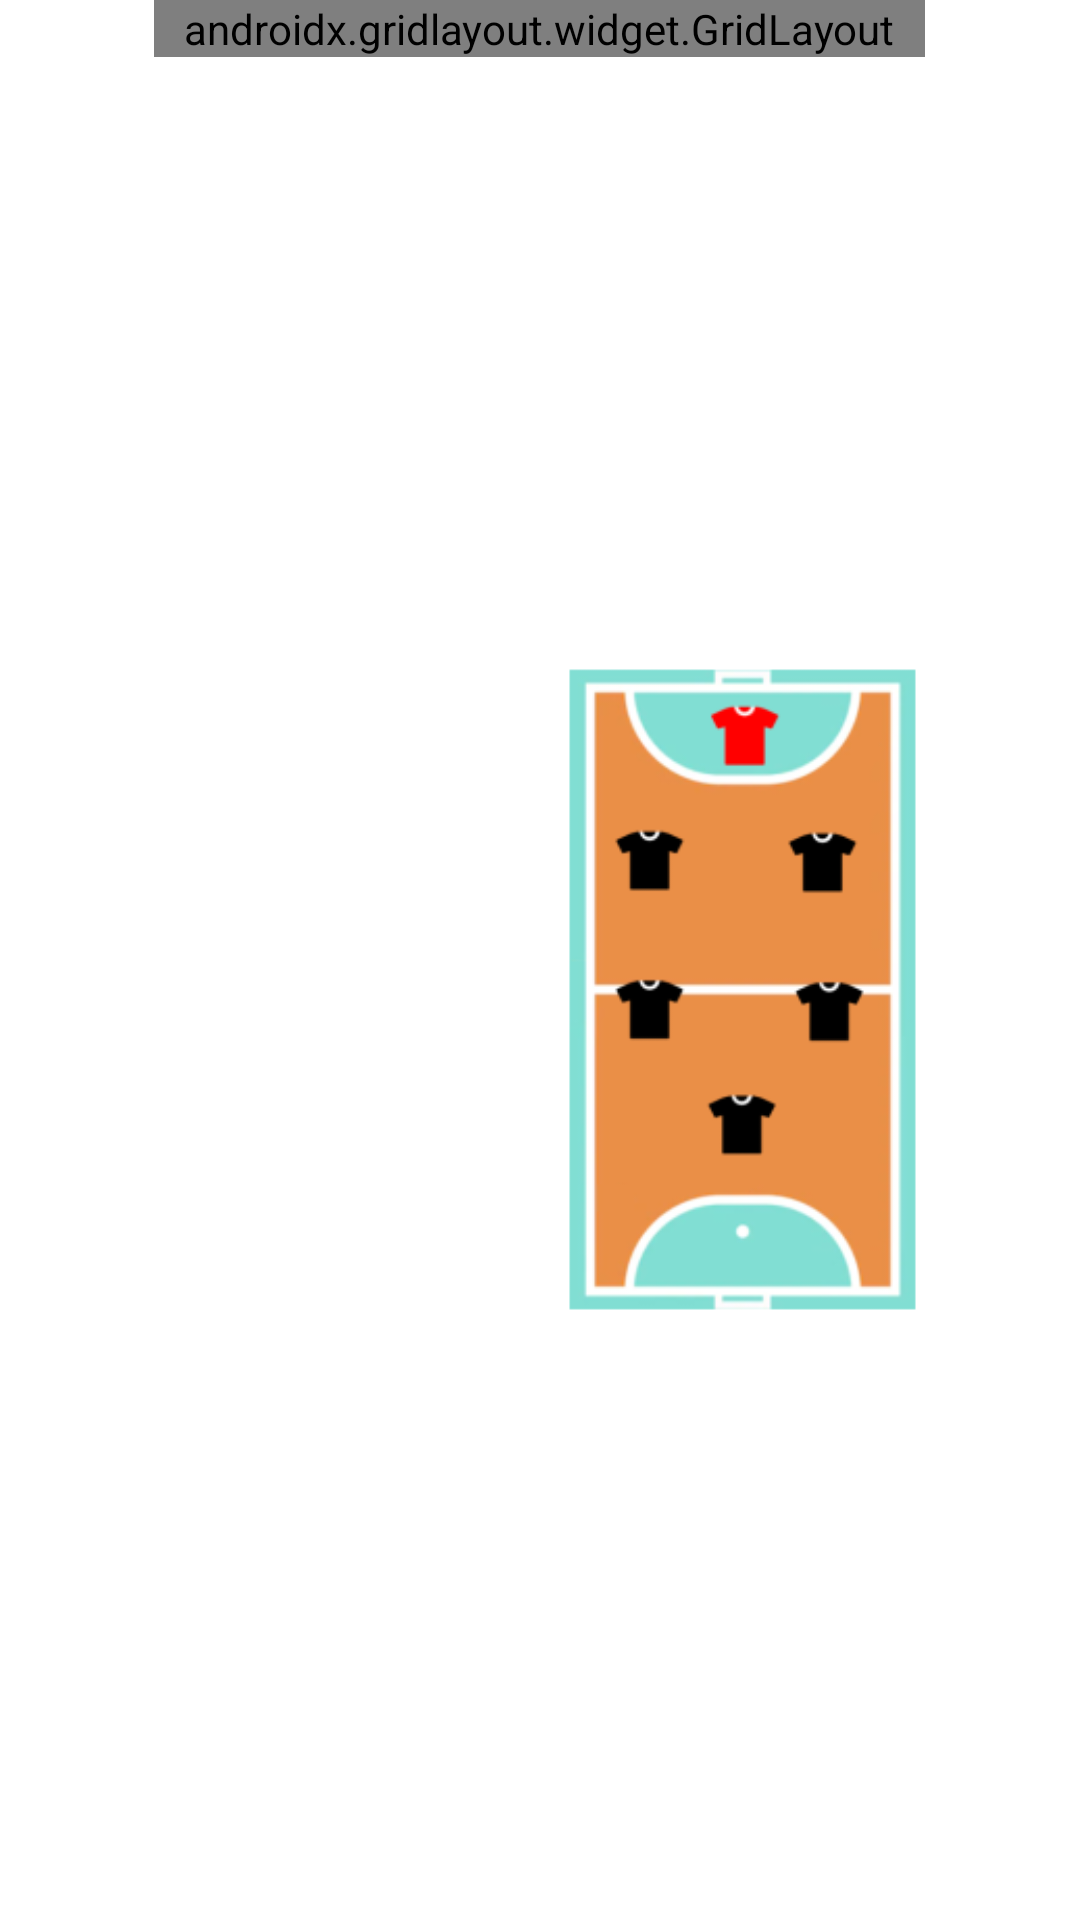

Write the Android layout XML for this screen, with the resource values it uses.
<!-- AndroidManifest.xml: application theme Theme.SLPN -->
<!-- res/layout/home_fragment.xml -->
<?xml version="1.0" encoding="utf-8"?>
<FrameLayout
    xmlns:android="http://schemas.android.com/apk/res/android"
    xmlns:tools="http://schemas.android.com/tools"
    xmlns:app="http://schemas.android.com/apk/res-auto"
    android:layout_width="match_parent"
    android:layout_height="match_parent"
    tools:context=".fragments.home.HomeFragment">

    <LinearLayout
        android:layout_width="match_parent"
        android:layout_height="match_parent"
        android:orientation="vertical">

        <androidx.gridlayout.widget.GridLayout
            android:layout_width="wrap_content"
            android:layout_height="wrap_content"
            android:layout_gravity="center_horizontal"
            android:paddingHorizontal="10dp">


            <TextView
                android:id="@+id/teamName"
                android:layout_width="wrap_content"
                android:layout_height="wrap_content"
                android:text="NAZWA DRUZYNY"
                app:layout_column="1"
                app:layout_row="0" />

            <TextView
                android:id="@+id/howManyMoney"
                android:layout_width="wrap_content"
                android:layout_height="wrap_content"
                android:text="STAN KONTA"
                app:layout_column="0"
                app:layout_row="1" />

            <TextView
                android:id="@+id/teamValue"
                android:layout_width="wrap_content"
                android:layout_height="wrap_content"
                android:text="ILE WARTA DRUŻYNA"
                app:layout_column="2"
                app:layout_row="1" />

            <TextView
                android:id="@+id/howManyPointsThisTurn"
                android:layout_width="wrap_content"
                android:layout_height="wrap_content"
                android:text="ILE PKT W TEJ KOLEJCE"
                app:layout_column="0"
                app:layout_row="2" />

            <TextView
                android:id="@+id/howManyPoints"
                android:layout_width="wrap_content"
                android:layout_height="wrap_content"
                android:text="ILE MAM PUNKTOW"
                app:layout_column="2"
                app:layout_row="2" />

            <TextView
                android:id="@+id/nextTurn"
                android:layout_width="wrap_content"
                android:layout_height="wrap_content"
                android:text="NASTĘPNA KOLEJKA"
                app:layout_column="0"
                app:layout_row="3" />

            <TextView
                android:id="@+id/howManyTurns"
                android:layout_width="wrap_content"
                android:layout_height="wrap_content"
                android:text="ILE ZOSTALO KOLEJEK"
                app:layout_column="2"
                app:layout_row="3" />

            <TextView
                android:id="@+id/tablePlace"
                android:layout_width="wrap_content"
                android:layout_height="wrap_content"
                android:text="MIEJSCE W TABELI"
                app:layout_column="1"
                app:layout_row="4" />
        </androidx.gridlayout.widget.GridLayout>

        <LinearLayout android:layout_width="fill_parent"
            android:layout_height="match_parent"
            android:weightSum="2"
            android:orientation="horizontal">
            <ScrollView
                android:layout_width="0dp"
                android:layout_height="match_parent"
                android:layout_weight="0.75"
                android:text="somebutton"/>
            <ImageView
                android:layout_width="0dp"
                android:layout_height="match_parent"
                android:layout_weight="1.25"
                app:srcCompat="@mipmap/ic_pitchwithplayers_foreground"
                />
        </LinearLayout>

    </LinearLayout>


</FrameLayout>
<!-- resources referenced by this layout -->
<resources>
  <!-- mipmap ic_pitchwithplayers_foreground: png bitmap (mipmap-hdpi, 7378 bytes) -->
  <style name="Theme.SLPN" parent="Theme.MaterialComponents.DayNight.NoActionBar">
          
          <item name="colorPrimary">@color/purple_500</item>
          <item name="colorPrimaryVariant">@color/purple_700</item>
          <item name="colorOnPrimary">@color/white</item>
          
          <item name="colorSecondary">@color/teal_200</item>
          <item name="colorSecondaryVariant">@color/black</item>
          <item name="colorOnSecondary">@color/black</item>
          
          <item name="android:statusBarColor" tools:targetApi="l">?attr/colorPrimaryVariant</item>
          
      </style>
  <color name="purple_500">#008dd2</color>
  <color name="purple_700">#016389</color>
  <color name="white">#FFFFFFFF</color>
  <color name="teal_200">#FF03DAC5</color>
  <color name="black">#FF000000</color>
</resources>
